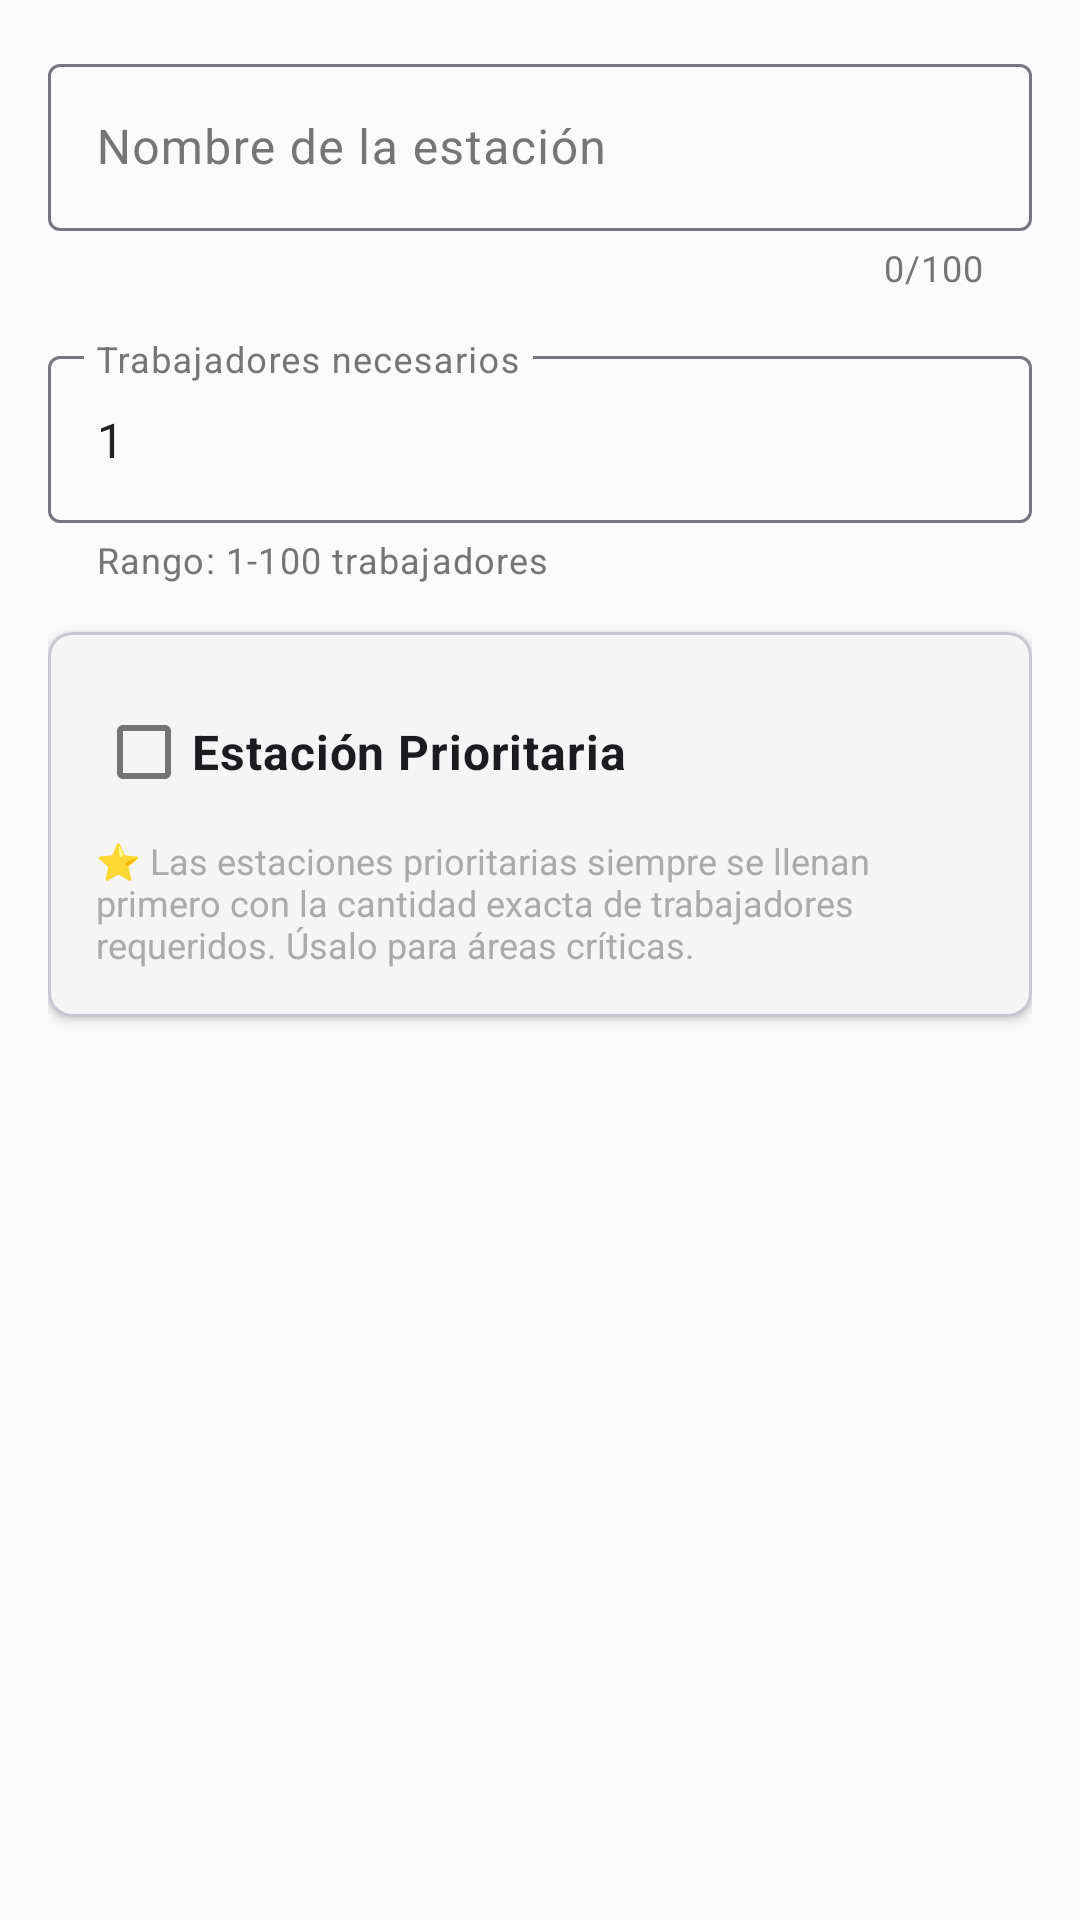

Produce the Android XML layout that renders to this screen, including the resource entries it uses.
<!-- AndroidManifest.xml: application theme Theme.REWS -->
<!-- res/layout/dialog_add_workstation.xml -->
<?xml version="1.0" encoding="utf-8"?>
<LinearLayout xmlns:android="http://schemas.android.com/apk/res/android"
    xmlns:app="http://schemas.android.com/apk/res-auto"
    android:layout_width="match_parent"
    android:layout_height="wrap_content"
    android:orientation="vertical"
    android:padding="16dp">

    <com.google.android.material.textfield.TextInputLayout
        android:id="@+id/tilWorkstationName"
        android:layout_width="match_parent"
        android:layout_height="wrap_content"
        android:layout_marginBottom="16dp"
        app:errorEnabled="true"
        app:counterEnabled="true"
        app:counterMaxLength="100">

        <com.google.android.material.textfield.TextInputEditText
            android:id="@+id/etWorkstationName"
            android:layout_width="match_parent"
            android:layout_height="wrap_content"
            android:hint="Nombre de la estación"
            android:maxLength="100"
            android:inputType="textCapWords" />

    </com.google.android.material.textfield.TextInputLayout>

    <com.google.android.material.textfield.TextInputLayout
        android:id="@+id/tilRequiredWorkers"
        android:layout_width="match_parent"
        android:layout_height="wrap_content"
        android:layout_marginBottom="16dp"
        app:errorEnabled="true"
        app:helperText="Rango: 1-100 trabajadores"
        app:helperTextEnabled="true">

        <com.google.android.material.textfield.TextInputEditText
            android:id="@+id/etRequiredWorkers"
            android:layout_width="match_parent"
            android:layout_height="wrap_content"
            android:hint="Trabajadores necesarios"
            android:inputType="number"
            android:text="1"
            android:maxLength="3" />

    </com.google.android.material.textfield.TextInputLayout>

    <com.google.android.material.card.MaterialCardView
        android:layout_width="match_parent"
        android:layout_height="wrap_content"
        android:layout_marginBottom="8dp"
        app:cardCornerRadius="8dp"
        app:cardElevation="2dp"
        app:cardBackgroundColor="@color/light_gray">

        <LinearLayout
            android:layout_width="match_parent"
            android:layout_height="wrap_content"
            android:orientation="vertical"
            android:padding="16dp">

            <CheckBox
                android:id="@+id/checkboxPriority"
                android:layout_width="match_parent"
                android:layout_height="wrap_content"
                android:text="Estación Prioritaria"
                android:textSize="16sp"
                android:textStyle="bold" />

            <TextView
                android:layout_width="match_parent"
                android:layout_height="wrap_content"
                android:text="⭐ Las estaciones prioritarias siempre se llenan primero con la cantidad exacta de trabajadores requeridos. Úsalo para áreas críticas."
                android:textSize="12sp"
                android:textColor="@android:color/darker_gray"
                android:layout_marginTop="4dp" />

        </LinearLayout>

    </com.google.android.material.card.MaterialCardView>

</LinearLayout>
<!-- resources referenced by this layout -->
<resources>
  <color name="light_gray">#FFF5F5F5</color>
  <style name="Theme.REWS" parent="Theme.Material3.Light">
          
          <item name="colorPrimary">@color/primary_blue</item>
          <item name="colorPrimaryVariant">@color/primary_blue_dark</item>
          <item name="colorOnPrimary">@color/white</item>
          
          
          <item name="colorSecondary">@color/accent_orange</item>
          <item name="colorSecondaryVariant">@color/accent_green</item>
          <item name="colorOnSecondary">@color/white</item>
          
          
          <item name="colorSurface">@color/background_card</item>
          <item name="colorOnSurface">@color/text_primary</item>
          <item name="colorOnSurfaceVariant">@color/text_secondary</item>
          <item name="android:colorBackground">@color/background_light</item>
          
          
          <item name="android:statusBarColor" tools:targetApi="l">@color/primary_blue_dark</item>
          
          
          <item name="android:textColorPrimary">@color/text_primary</item>
          <item name="android:textColorSecondary">@color/text_secondary</item>
          <item name="android:textColorHint">@color/text_hint</item>
      </style>
  <color name="primary_blue">#FF1976D2</color>
  <color name="primary_blue_dark">#FF0D47A1</color>
  <color name="white">#FFFFFFFF</color>
  <color name="accent_orange">#FFFF9800</color>
  <color name="accent_green">#FF4CAF50</color>
  <color name="background_card">#FFFFFFFF</color>
  <color name="text_primary">#FF212121</color>
  <color name="text_secondary">#FF757575</color>
  <color name="background_light">#FFFAFAFA</color>
  <color name="text_hint">#FFBDBDBD</color>
</resources>
